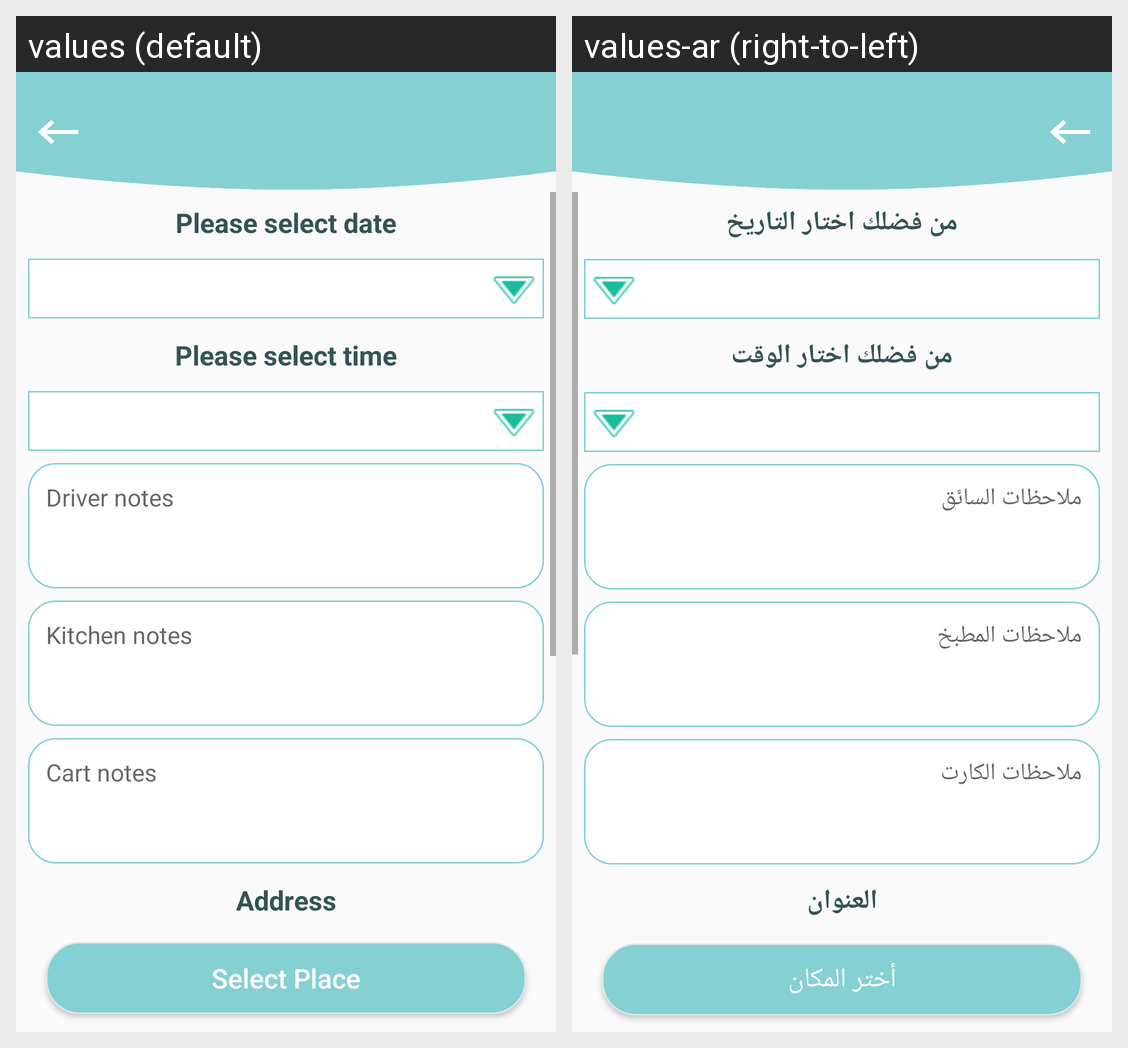

This grid shows one Android layout under two languages. Give, for every string resource on the screen, its name, the default text and each shown locale's text.
Android screen res/layout/activity_date_time.xml rendered under 2 locales, left to right: values (default), values-ar (right-to-left). Device: Nexus 5 (rendered at 1080×1920; each locale shown at half size, 540×960, under a caption strip naming it); theme AppTheme.
Strings drawn on this screen, with the default value and each locale's value (text and hints the layout hard-codes, and strings that could not be matched under every locale, appear in the picture but are not listed):

please_select_date
  values: Please select date
  values-ar: من فضلك اختار التاريخ

please_select_time
  values: Please select time
  values-ar: من فضلك اختار الوقت

driver_notes
  values: Driver notes
  values-ar: ملاحظات السائق

kitchen_notes
  values: Kitchen notes
  values-ar: ملاحظات المطبخ

cart_notes
  values: Cart notes
  values-ar: ملاحظات الكارت

address
  values: Address
  values-ar: العنوان

select_place
  values: Select Place
  values-ar: أختر المكان
